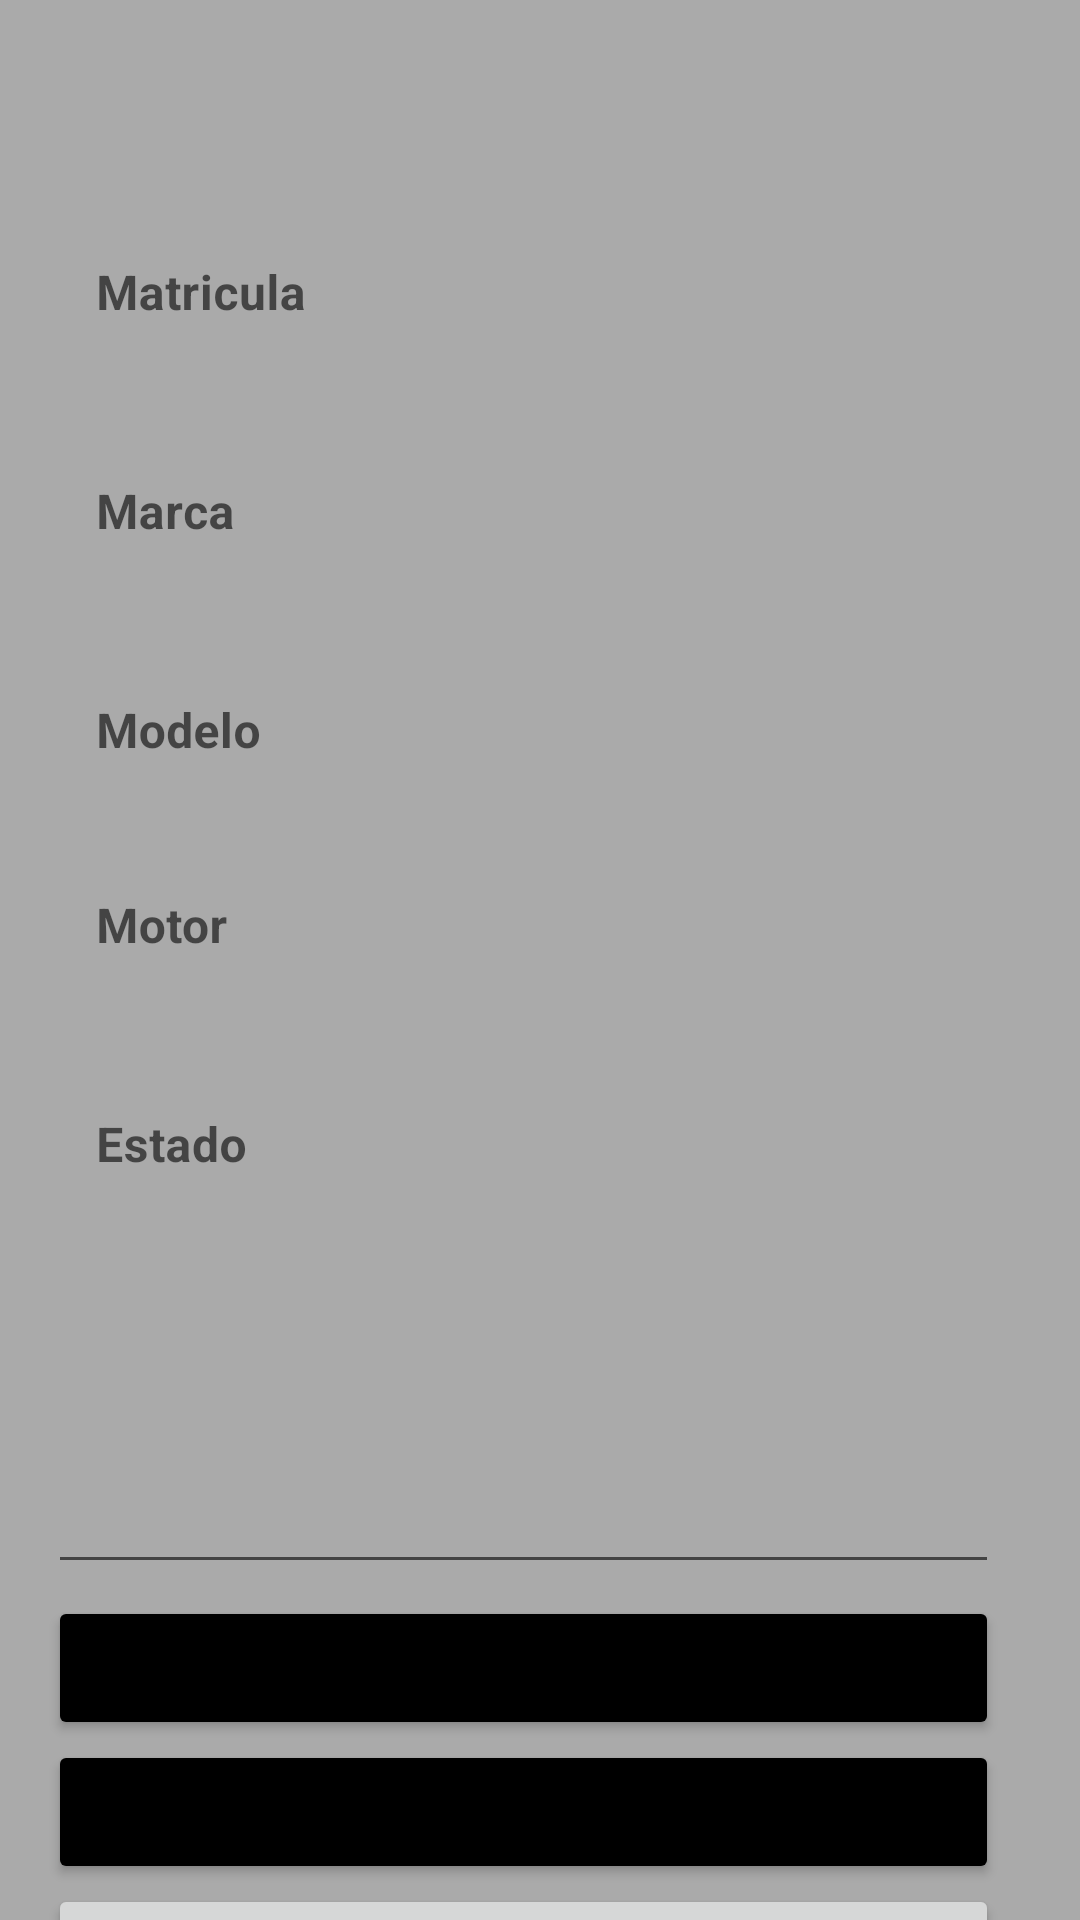

Layout XML and referenced resources for this Android screen:
<!-- AndroidManifest.xml: application theme Theme.A5Automocion -->
<!-- res/layout/activity_mostrar_coche_datos.xml -->
<?xml version="1.0" encoding="utf-8"?>
<androidx.constraintlayout.widget.ConstraintLayout xmlns:android="http://schemas.android.com/apk/res/android"
    xmlns:app="http://schemas.android.com/apk/res-auto"
    xmlns:tools="http://schemas.android.com/tools"
    android:layout_width="match_parent"
    android:layout_height="match_parent"
    android:background="@android:color/darker_gray"
    tools:context=".MostrarCocheDatos">

    <com.google.android.material.textfield.TextInputLayout
        android:id="@+id/txtMatriculaMos"
        style="@style/Widget.MaterialComponents.TextInputLayout.OutlinedBox"
        android:layout_width="317dp"
        android:layout_height="65dp"
        android:layout_marginTop="60dp"
        app:endIconMode="clear_text"
        app:layout_constraintEnd_toEndOf="parent"
        app:layout_constraintHorizontal_bias="0.373"
        app:layout_constraintStart_toStartOf="parent"
        app:layout_constraintTop_toTopOf="parent">

        <com.google.android.material.textfield.TextInputEditText
            android:id="@+id/edt_NombreMatricula"
            android:layout_width="match_parent"
            android:layout_height="65dp"
            android:background="@android:color/darker_gray"
            android:hint="@string/matricula"
            android:textColor="@color/black"
            android:textSize="16sp"
            android:textStyle="bold"
            tools:ignore="TextContrastCheck,DuplicateSpeakableTextCheck" />

    </com.google.android.material.textfield.TextInputLayout>

    <com.google.android.material.textfield.TextInputLayout
        android:id="@+id/txtMarcaMos"
        style="@style/Widget.MaterialComponents.TextInputLayout.OutlinedBox"
        android:layout_width="317dp"
        android:layout_height="65dp"
        android:layout_marginTop="8dp"
        app:endIconMode="clear_text"
        app:layout_constraintEnd_toEndOf="@+id/txtMatriculaMos"
        app:layout_constraintHorizontal_bias="1.0"
        app:layout_constraintStart_toStartOf="@+id/txtMatriculaMos"
        app:layout_constraintTop_toBottomOf="@+id/txtMatriculaMos">

        <com.google.android.material.textfield.TextInputEditText
            android:id="@+id/edt_NombreMarca"
            android:layout_width="match_parent"
            android:layout_height="65dp"
            android:background="@android:color/darker_gray"
            android:hint="@string/marca"
            android:textColor="@color/black"
            android:textSize="16sp"
            android:textStyle="bold"
            tools:ignore="TextContrastCheck,DuplicateSpeakableTextCheck" />

    </com.google.android.material.textfield.TextInputLayout>

    <com.google.android.material.textfield.TextInputLayout
        android:id="@+id/txtModeloMos"
        style="@style/Widget.MaterialComponents.TextInputLayout.OutlinedBox"
        android:layout_width="317dp"
        android:layout_height="65dp"
        android:layout_marginTop="8dp"
        app:endIconMode="clear_text"
        app:layout_constraintEnd_toEndOf="@+id/txtMarcaMos"
        app:layout_constraintHorizontal_bias="0.0"
        app:layout_constraintStart_toStartOf="@+id/txtMarcaMos"
        app:layout_constraintTop_toBottomOf="@+id/txtMarcaMos">

        <com.google.android.material.textfield.TextInputEditText
            android:id="@+id/edt_NombreModelo"
            android:layout_width="match_parent"
            android:layout_height="65dp"
            android:background="@android:color/darker_gray"
            android:hint="@string/modelo"
            android:textColor="@color/black"
            android:textSize="16sp"
            android:textStyle="bold"
            tools:ignore="TextContrastCheck,DuplicateSpeakableTextCheck" />

    </com.google.android.material.textfield.TextInputLayout>

    <com.google.android.material.textfield.TextInputLayout
        android:id="@+id/txtEstadoMos"
        style="@style/Widget.MaterialComponents.TextInputLayout.OutlinedBox"
        android:layout_width="317dp"
        android:layout_height="65dp"
        android:layout_marginTop="8dp"
        app:endIconMode="clear_text"
        app:layout_constraintEnd_toEndOf="@+id/txtMotorMos"
        app:layout_constraintStart_toStartOf="@+id/txtMotorMos"
        app:layout_constraintTop_toBottomOf="@+id/txtMotorMos">

        <com.google.android.material.textfield.TextInputEditText
            android:id="@+id/edt_NombreEstado"
            android:layout_width="match_parent"
            android:layout_height="65dp"
            android:background="@android:color/darker_gray"
            android:hint="@string/estado"
            android:textColor="@color/black"
            android:textSize="16sp"
            android:textStyle="bold"
            tools:ignore="TextContrastCheck,DuplicateSpeakableTextCheck" />
    </com.google.android.material.textfield.TextInputLayout>

    <com.google.android.material.textfield.TextInputLayout
        android:id="@+id/txtMotorMos"
        style="@style/Widget.MaterialComponents.TextInputLayout.OutlinedBox"
        android:layout_width="317dp"
        android:layout_height="65dp"
        app:endIconMode="clear_text"
        app:layout_constraintEnd_toEndOf="@+id/txtModeloMos"
        app:layout_constraintStart_toStartOf="@+id/txtModeloMos"
        app:layout_constraintTop_toBottomOf="@+id/txtModeloMos">

        <com.google.android.material.textfield.TextInputEditText
            android:id="@+id/edt_NombreMotor"
            android:layout_width="match_parent"
            android:layout_height="65dp"
            android:background="@android:color/darker_gray"
            android:hint="@string/Motor"
            android:textColor="@color/black"
            android:textSize="16sp"
            android:textStyle="bold"
            tools:ignore="TextContrastCheck,DuplicateSpeakableTextCheck" />
    </com.google.android.material.textfield.TextInputLayout>

    <Button
        android:id="@+id/bt_Eliminar"
        android:layout_width="317dp"
        android:layout_height="wrap_content"
        android:layout_marginTop="4dp"
        android:backgroundTint="@color/black"
        android:onClick="ElimnarCoche"
        android:text="@string/eliminar"
        app:layout_constraintEnd_toEndOf="parent"
        app:layout_constraintHorizontal_bias="0.372"
        app:layout_constraintStart_toStartOf="parent"
        app:layout_constraintTop_toBottomOf="@+id/edt_info"
        tools:ignore="TextContrastCheck" />

    <TextView
        android:id="@+id/txtCorreoMos"
        android:layout_width="190dp"
        android:layout_height="48dp"
        android:layout_marginTop="8dp"
        android:gravity="center"
        android:textColor="@color/black"
        android:textSize="16sp"
        android:textStyle="bold"
        app:layout_constraintEnd_toEndOf="parent"
        app:layout_constraintHorizontal_bias="0.01"
        app:layout_constraintStart_toStartOf="parent"
        app:layout_constraintTop_toTopOf="parent" />

    <EditText
        android:id="@+id/edt_info"
        android:layout_width="317dp"
        android:layout_height="111dp"
        android:layout_marginTop="8dp"
        android:autofillHints="no"
        android:ems="10"
        android:gravity="start|top"
        android:inputType="textMultiLine"
        android:textColor="@color/black"
        android:textSize="16sp"
        android:textStyle="bold"
        app:layout_constraintEnd_toEndOf="@+id/txtEstadoMos"
        app:layout_constraintStart_toStartOf="@+id/txtEstadoMos"
        app:layout_constraintTop_toBottomOf="@+id/txtEstadoMos"
        tools:ignore="SpeakableTextPresentCheck" />

    <Button
        android:id="@+id/btActualizarM"
        android:layout_width="317dp"
        android:layout_height="wrap_content"
        android:backgroundTint="@color/black"
        android:onClick="ActualizarCoches"
        android:text="@string/actualizar"
        app:layout_constraintEnd_toEndOf="@+id/bt_Eliminar"
        app:layout_constraintStart_toStartOf="@+id/bt_Eliminar"
        app:layout_constraintTop_toBottomOf="@+id/bt_Eliminar" />

    <TextView
        android:id="@+id/txtRecibo"
        android:layout_width="190dp"
        android:layout_height="48dp"
        android:layout_marginTop="8dp"
        android:gravity="center"
        android:textColor="@color/black"
        android:textSize="16sp"
        android:textStyle="bold"
        app:layout_constraintEnd_toEndOf="parent"
        app:layout_constraintHorizontal_bias="0.277"
        app:layout_constraintStart_toEndOf="@+id/txtCorreoMos"
        app:layout_constraintTop_toTopOf="parent" />

    <Button
        android:id="@+id/BtMenu"
        android:layout_width="0dp"
        android:layout_height="wrap_content"
        android:onClick="VolverMenu"
        android:text="@string/menu"
        app:layout_constraintEnd_toEndOf="@+id/btActualizarM"
        app:layout_constraintHorizontal_bias="0.49"
        app:layout_constraintStart_toStartOf="@+id/btActualizarM"
        app:layout_constraintTop_toBottomOf="@+id/btActualizarM" />

</androidx.constraintlayout.widget.ConstraintLayout>
<!-- resources referenced by this layout -->
<resources>
  <string name="Motor">Motor</string>
  <string name="actualizar">Actualizar</string>
  <string name="eliminar">Eliminar</string>
  <string name="estado">Estado</string>
  <string name="marca">Marca</string>
  <string name="matricula">Matricula</string>
  <string name="menu">Menu</string>
  <string name="modelo">Modelo</string>
  <style name="Theme.A5Automocion" parent="Theme.MaterialComponents.DayNight.DarkActionBar">
          
          <item name="colorPrimary">@color/black</item>
          <item name="colorPrimaryVariant">@color/purple_700</item>
          <item name="colorOnPrimary">@color/white</item>
          
          <item name="colorSecondary">@color/teal_200</item>
          <item name="colorSecondaryVariant">@color/teal_700</item>
          <item name="colorOnSecondary">@color/black</item>
          
          <item name="android:statusBarColor" tools:targetApi="l">?attr/colorPrimaryVariant</item>
          
      </style>
  <!-- not gathered from this repository: default colours our renderer supplied (Android Studio template values) -->
  <color name="purple_700">#FF3700B3</color>
  <color name="teal_200">#FF03DAC5</color>
  <color name="teal_700">#FF018786</color>
  <color name="black">#FF000000</color>
  <color name="white">#FFFFFFFF</color>
</resources>
